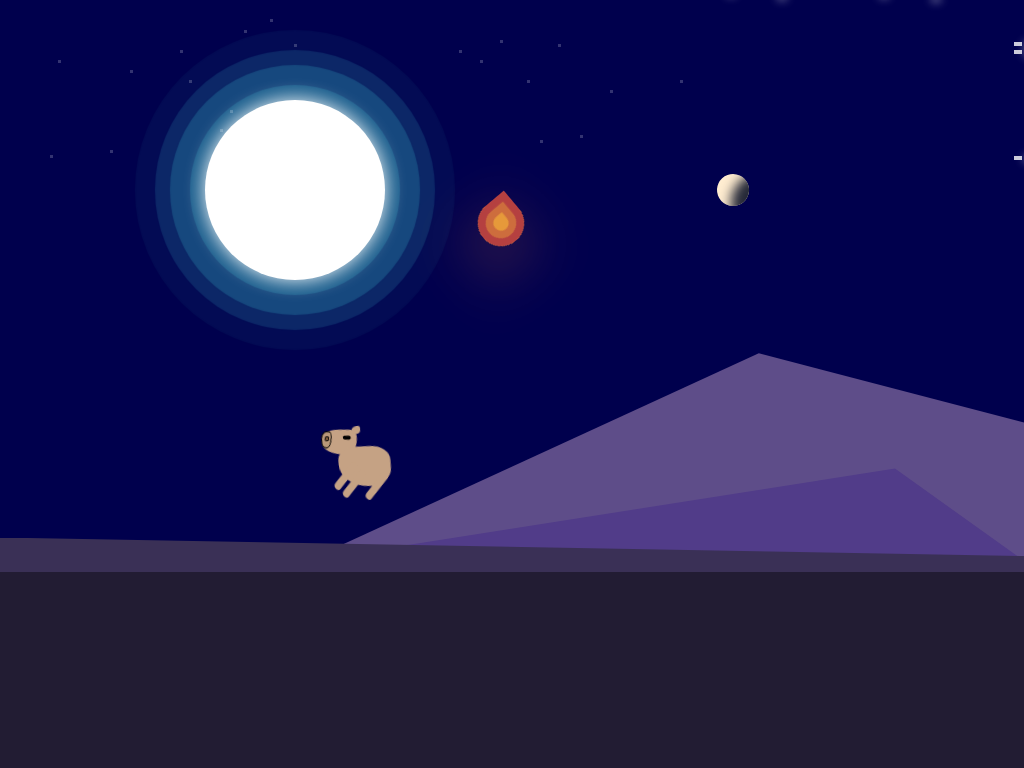

Recreate this image using only HTML and CSS.

<!-- file: index.html -->
<!DOCTYPE html>
<html lang="en">
  <head>
    <meta charset="UTF-8" />
    <meta name="viewport" content="width=device-width, initial-scale=1.0" />
    <link rel="stylesheet" href="styles.css" />
    <title>Document</title>
  </head>
  <body>
    <div class="wrapper">
      <div class="moon">
        <div class="satellite"></div>
      </div>

      <div class="str sr1"></div>
      <div class="str sr2"></div>
      <div class="str sr3"></div>
      <div class="str sr4"></div>
      <div class="str sr5"></div>
      <div class="str sr6"></div>
      <div class="str sr7"></div>
      <div class="str sr8"></div>
      <div class="str sr9"></div>
      <div class="str sr10"></div>
      <div class="str sr11"></div>
      <div class="str sr12"></div>
      <div class="str sr13"></div>
      <div class="str sr14"></div>
      <div class="str sr15"></div>
      <div class="str sr16"></div>
      <div class="str sr17"></div>
      <div class="str sr18"></div>
      <div class="str sr19"></div>
      <div class="str sr20"></div>
      <div class="str sr21"></div>
      <div class="str sr22"></div>
      <div class="str sr23"></div>

      <div class="star st1"></div>
      <div class="star st2"></div>
      <div class="star st3"></div>
      <div class="star st4"></div>
      <div class="star st5"></div>
      <div class="star st6"></div>
      <div class="star st7"></div>
      <div class="star st8"></div>
      <div class="star st9"></div>
      <div class="star st10"></div>
    </div>

    <div class="grass">
      <div class="grass__one"></div>
      <div class="gras__two"></div>
    </div>

    <div class="mountain__one"></div>
    <div class="mountain__two"></div>

    <div class="capybara">
      <div class="head">
        <div class="eye"></div>
        <div class="ear"></div>
        <div class="nose">
          <div class="nose__tip"></div>
        </div>
      </div>
      <div class="body">
        <div class="leg1"></div>
        <div class="leg2"></div>
        <div class="leg3"></div>
      </div>
    </div>
    <div class="fire"></div>
  </body>
</html>


/* file: styles.css */
:root {
  --bg: #00004d;
  --moon-bg: #ffff;
  --moon-shade1: #206995b3;
  --moon-shade2: #20699580;
  --moon-shade3: #2069954d;
  --moon-shade4: #2069951a;
  --eclipse: #100f0f;
  --eclipse-border: #ffa500;
  --grass: #3a3056;
  --grass1: #221c33;
  --grass2: #191526;
  --mountain-one: #5e4d89;
  --mountain-two: #513c89;
  --satellite: #ffedd1;
  --satellite-one: #262938;
  --satellite-shadow: #262938;
  --rotation-first: #c6836466;
  --rotation-second: #412104b5;
  --rotation-third: #000000;
  --rotation-fourth: #845a4682;
  --clr1: #b54040;
  --clr2: #cd6d3d;
  --clr3: #e6993a;
}

* {
  margin: 0;
  padding: 0;
}

body {
  height: 0;
  width: 0;
  background-color: var(--bg);
}

.wrapper {
  height: 500px;
  width: 100vw;
  position: relative;
}

.moon {
  position: relative;
  height: 180px;
  width: 180px;
  top: 20%;
  left: 20%;
  display: flex;
  align-items: center;
  justify-content: center;
  background: var(--moon-bg);
  border-radius: 50%;
  box-shadow: 0 0 20px var(--moon-bg), 0 0 1px 15px var(--moon-shade1),
    0 0 1px 35px var(--moon-shade2), 0 0 1px 50px var(--moon-shade3),
    0 0 1px 70px var(--moon-shade4);
}

.moon:hover {
  background: var(--eclipse);
  border-top: solid 3px var(--eclipse-border);
  border-left: solid 3px var(--eclipse-border);
  border-bottom: solid 3px var(--eclipse-border);
  border-right: solid 3px var(--eclipse-border);
  border-radius: 100px;
  box-shadow: 0 0 50px var(--eclipse-border);
}

/* stars */

.str {
  height: 3px;
  width: 3px;
  background-color: var(--moon-bg);
  position: absolute;
  border-radius: 0px;
  opacity: 0.2;
  animation: blink 1s infinite;
}

@keyframes blink {
  50% {
    opacity: 1;
    transform: scale(1.2);
  }
}

.sr1 {
  top: 120px;
  left: 300px;
}
.sr2 {
  top: 155px;
  left: 50px;
  animation-delay: 0.5s;
}
.sr3 {
  left: 110px;
  top: 150px;
  animation-delay: 0.8s;
}
.sr4 {
  left: 180px;
  top: 50px;
  animation-delay: 0.2s;
}
.sr5 {
  left: 230px;
  top: 110px;
  animation-delay: 0.9s;
}
.sr6 {
  left: 270px;
  top: 130px;
  animation-delay: 0.35s;
}
.sr7 {
  left: 244px;
  top: 30px;
  animation-delay: 1s;
}

.sr8 {
  top: 120px;
  left: 300px;
}
.sr9 {
  top: 60px;
  left: 58px;
  animation-delay: 0.5s;
}
.sr10 {
  left: 189px;
  top: 80px;
  animation-delay: 0.8s;
}
.sr11 {
  left: 130px;
  top: 70px;
  animation-delay: 0.2s;
}
.sr12 {
  left: 220px;
  top: 129px;
  animation-delay: 0.9s;
}
.sr13 {
  left: 270px;
  top: 19px;
  animation-delay: 0.35s;
}
.sr14 {
  left: 294px;
  top: 44px;
  animation-delay: 1s;
}
.sr15 {
  left: 500px;
  top: 40px;
  animation-delay: 1s;
}
.sr16 {
  left: 459px;
  top: 50px;
  animation-delay: 0.35s;
}
.sr17 {
  left: 558px;
  top: 44px;
  animation-delay: 0.85s;
}
.sr18 {
  left: 480px;
  top: 60px;
  animation-delay: 0.2s;
}
.sr19 {
  left: 527px;
  top: 80px;
  animation-delay: 0.4s;
}
.sr20 {
  left: 540px;
  top: 140px;
  animation-delay: 1s;
}
.sr21 {
  left: 580px;
  top: 135px;
  animation-delay: 0.87s;
}
.sr22 {
  left: 680px;
  top: 80px;
  animation-delay: 0.5s;
}
.sr23 {
  left: 610px;
  top: 90px;
  animation-delay: 0.69s;
}

/* shooting star*/

.star {
  height: 4px;
  width: 8px;
  position: relative;
  background: var(--moon-bg);
  animation: st 5s linear infinite;
  opacity: 0.8;
  box-shadow: 10px 1px 10px var(--moon-bg);
}
@keyframes st {
  10% {
    transform: rotate(-30deg) translate(0px);
  }
  100% {
    transform: rotate(-30deg) translate(-550px, 0px);
  }
}

.st1 {
  left: 70vmax;
  bottom: 190px;
  animation-delay: 0.2s;
}
.st2 {
  left: 75vmax;
  bottom: 190px;
  animation-delay: 0.5s;
}
.st3 {
  left: 80vmax;
  bottom: 210px;
  animation-delay: 0.8s;
}
.st4 {
  left: 85vmax;
  bottom: 200px;
  animation-delay: 0.1s;
}
.st5 {
  left: 90vmax;
  bottom: 200px;
  animation-delay: 0s;
}
.st6 {
  left: 99vmax;
  bottom: 150px;
  animation-delay: 0.1s;
}
.st7 {
  left: 99vmax;
  bottom: 220px;
  animation-delay: 0.4s;
}
.st8 {
  left: 99vmax;
  bottom: 300px;
  animation-delay: 0.1s;
}
.st9 {
  left: 99vmax;
  bottom: 170px;
  animation-delay: 0.5s;
}
.st10 {
  left: 99vmax;
  bottom: 60px;
  animation-delay: 0.2s;
}

/* Grass */

.grass {
  display: flex;
  width: 100%;
  height: 30%;
  position: absolute;
  bottom: 0px;
  background: var(--grass);
  -webkit-clip-path: polygon(0 0, 100% 8%, 100% 100%, 0% 100%);
  clip-path: polygon(0 0, 100% 8%, 100% 100%, 0% 100%);
  z-index: 5;
}

.grass__one {
  width: 100%;
  height: 85%;
  position: absolute;
  bottom: 0px;
  background: var(--grass1);
  z-index: 6;
}

.grass__two {
  width: 100%;
  height: 80%;
  position: absolute;
  bottom: 0px;
  background: var(--grass2);
  z-index: 7;
  -webkit-clip-path: polygon(0 19%, 100% 5%, 100% 100%, 0% 100%);
  clip-path: polygon(0 19%, 100% 5%, 100% 100%, 0% 100%);
}

/* Mountains */

.mountain__one {
  width: 70%;
  height: 30%;
  position: absolute;
  bottom: 27%;
  right: 0%;
  background: var(--mountain-one);
  -webkit-clip-path: polygon(63% 10%, 100% 40%, 100% 100%, 0% 100%);
  clip-path: polygon(63% 10%, 100% 40%, 100% 100%, 0% 100%);
  z-index: 2;
}

.mountain__two {
  width: 70%;
  height: 25%;
  position: absolute;
  bottom: 27%;
  right: 0%;
  background: var(--mountain-two);
  -webkit-clip-path: polygon(82% 52%, 0% 100%, 100% 100%);
  clip-path: polygon(82% 52%, 0% 100%, 100% 100%);
  z-index: 4;
}

.satellite,
.satellite::after {
  content: "";
  position: absolute;
  width: 2em;
  height: 2em;
  border-radius: 50%;
}

.satellite {
  background-color: var(--satellite);
  box-shadow: -2em 0 5em -1em var(--moon-bg);
  transition: 250ms;
  overflow: hidden;
  left: 32em;
  transform: rotate(25deg);

  animation: rotation 5s infinite ease-in-out;
}

.satellite::after {
  background-color: var(--satellite-one);
  width: 2em;
  left: 2em;
  box-shadow: 0 0 0.75em 0.95em var(--satellite-shadow);
  animation: shadow 5s infinite ease-in-out;
}

@keyframes shadow {
  0% {
    width: 2.5em;

    left: 0;
  }

  25% {
    width: 5em;
    left: 0;
  }
  50% {
    width: 2.5em;
    left: 2.5em;
  }

  75% {
    width: 0em;
    left: 12em;
  }

  80% {
    left: 0;
    box-shadow: 0 0 0.55em 0.75em var(--satellite-shadow);
  }

  100% {
    width: 2.5em;
    left: 0;
  }
}

@keyframes rotation {
  0%,
  100% {
    top: -4em;
    left: -4em;
    box-shadow: -2em 0 5em 0.5em var(--rotation-first);
    z-index: 2;
  }
  25% {
    box-shadow: 0 0 3em 1em var(--rotation-second);
  }
  75% {
    box-shadow: 0 0 3em 1em var(--rotation-third);
  }

  48% {
    z-index: 2;
  }
  50% {
    left: 14em;
    top: 14em;
    z-index: -1;
    box-shadow: 2em 0 5em 0.5em var(--rotation-fourth);
  }

  99% {
    z-index: -1;
  }
}

.fire {
  background: radial-gradient(var(--clr3) 24%, 24%, var(--clr4));
  top: 200px;
  border-radius: 100% 0 100% 100%;
  box-shadow: -2vmin 2vmin 8vmin -1vmin var(--clr2),
    0 0 0 1vmin var(--clr1) inset, 0 0 0 2vmin var(--clr2) inset,
    0 0 0 3vmin var(--clr3) inset;
  height: 6vmin;
  right: 500px;
  margin: 0 0 0 -7vmin;
  position: absolute;
  transform: rotate(-40deg);
  width: 6vmin;
  z-index: 4;
}

.capybara {
  position: absolute;
  perspective: 500px;
  transform: rotate(-8deg) rotateY(30deg);
  top: 200px;
  left: 650px;
}

.head {
  position: absolute;
  top: 180px;
  right: 435px;
  width: 40px;
  height: 25px;
  background: #c5a284;
  transform: rotate(8deg);
  border-radius: 57% 19% 34% 63% / 30% 27% 61% 41%;
  transition: transform 1s ease-in-out;
}

.capybara:hover .head {
  transform: rotate(-40deg) translate(-18px, 10px);
}

.capybara:hover .head .eye {
  border: 1px solid;
}

.capybara:hover .body {
  transform: translateY(10px);
}

.capybara:hover .leg1 {
  transform: rotate(0deg);
}

.capybara:hover .leg2 {
  transform: rotate(0deg);
}

.capybara:hover .leg3 {
  transform: rotate(-10deg);
  top: 15px;
  right: 15px;
}

.eye {
  position: relative;
  top: 6px;
  left: 24px;
  border: 2px solid;
  width: 5px;
  border-radius: 12px;
  height: 0;
}

.ear {
  position: relative;
  bottom: 8px;
  left: 34px;
  background: #c5a284;
  width: 10px;
  height: 8px;
  border-radius: 100% 40% 76% 41% / 87% 50% 60% 35%;
}

.nose {
  position: relative;
  bottom: 10px;
  right: 1px;
  width: 10px;
  height: 15px;
  border: 0.5px solid;
  background: #b99879;
  transform: rotate(1deg);
  border-radius: 70% 27% 56% 50% / 50% 40% 81% 45%;
}

.nose__tip {
  position: relative;
  border: 0.5px solid;
  top: 4px;
  left: 3px;
  width: 3px;
  height: 3px;
  background: #805b3b;
  border-radius: 87% 44% 56% 44% / 53% 31% 47% 36%;
}

.body {
  position: relative;
  background: #c5a284;
  width: 60px;
  height: 40px;
  top: 200px;
  right: 400px;
  border-radius: 61% 66% 79% 105%;
  transform: rotate(5deg);
  border-color: #7a5229 #7a5229 #7a5229 transparent;
  transition: transform 1s ease-in-out;
}

.leg1 {
  position: relative;
  background-color: #c5a284;
  transform: rotate(-45deg);
  border-radius: 12px;
  top: 25px;
  right: 10px;
  width: 35px;
  height: 8px;
  transition: transform 1s ease-in-out;
}

.leg2 {
  position: relative;
  background-color: #c5a284;
  transform: rotate(-45deg);
  border-radius: 12px;
  top: 25px;
  right: 1px;
  width: 35px;
  height: 8px;
  transition: transform 1s ease-in-out;
}

.leg3 {
  position: relative;
  background-color: #c5a284;
  border-radius: 12px;
  transform: rotate(-45deg);
  top: 20px;
  left: 25px;
  width: 35px;
  height: 8px;
  transition: transform 1s ease-in-out;
}
